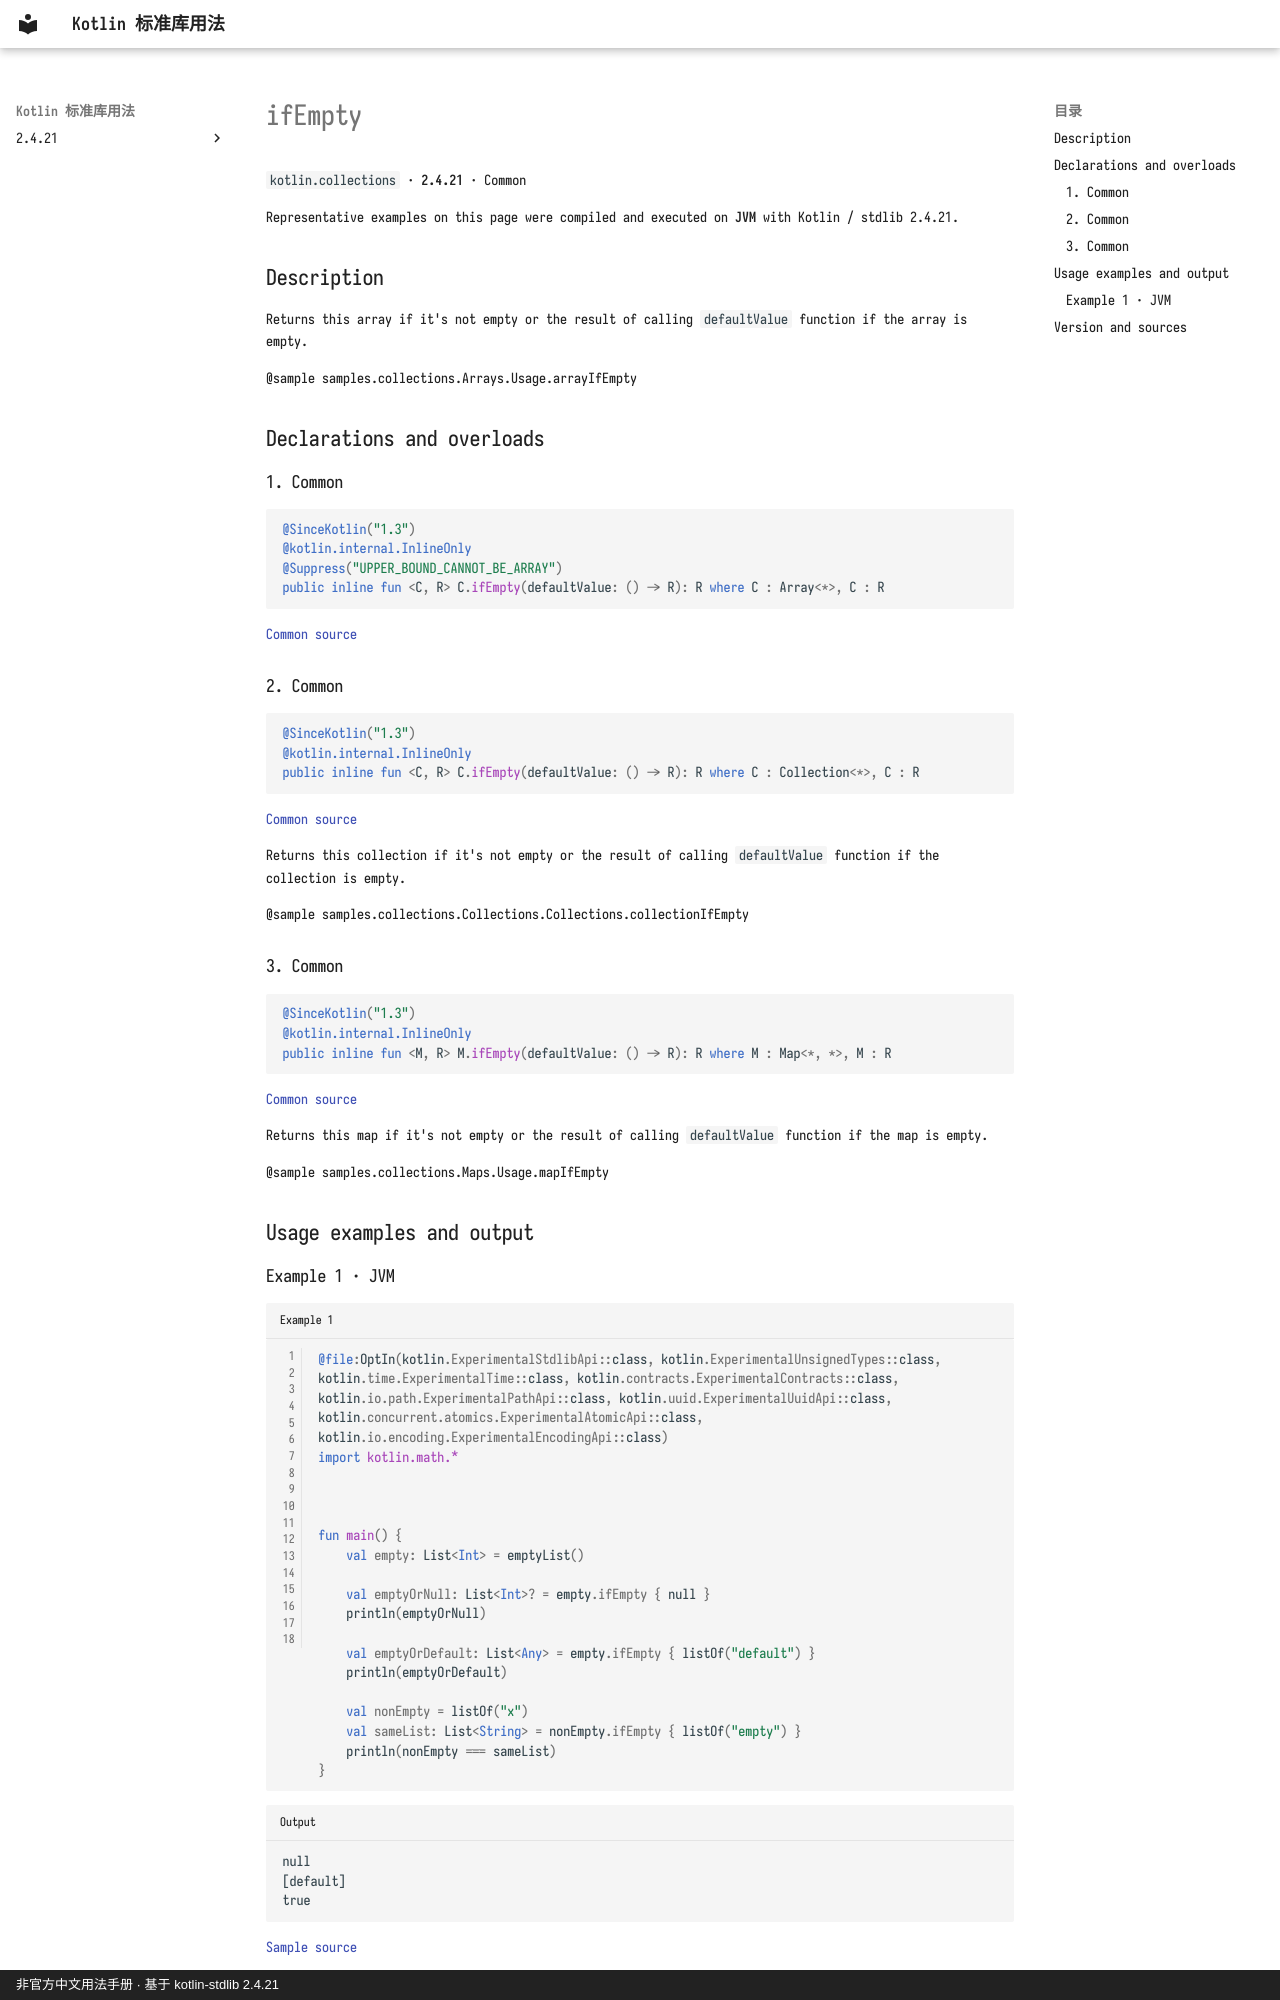

repository: oooooooko/kotlin-stdlib-docs · page: en/api/kotlin.collections/ifempty--e0fdc637/index.html · generator: mkdocs · copyright: 非官方中文用法手册 · 基于 kotlin-stdlib 2.4.21

# ifEmpty

`kotlin.collections` · **2.4.21** · Common

Representative examples on this page were compiled and executed on **JVM** with Kotlin / stdlib 2.4.21.

## Description

Returns this array if it's not empty
or the result of calling `defaultValue` function if the array is empty.

@sample samples.collections.Arrays.Usage.arrayIfEmpty

## Declarations and overloads

### 1. Common

```kotlin
@SinceKotlin("1.3")
@kotlin.internal.InlineOnly
@Suppress("UPPER_BOUND_CANNOT_BE_ARRAY")
public inline fun <C, R> C.ifEmpty(defaultValue: () -> R): R where C : Array<*>, C : R
```

[Common source](https://github.com/JetBrains/kotlin/blob/v2.4.21/libraries/stdlib/src/kotlin/collections/Arrays.kt#L67)

### 2. Common

```kotlin
@SinceKotlin("1.3")
@kotlin.internal.InlineOnly
public inline fun <C, R> C.ifEmpty(defaultValue: () -> R): R where C : Collection<*>, C : R
```

[Common source](https://github.com/JetBrains/kotlin/blob/v2.4.21/libraries/stdlib/src/kotlin/collections/Collections.kt#L274)

Returns this collection if it's not empty
or the result of calling `defaultValue` function if the collection is empty.

@sample samples.collections.Collections.Collections.collectionIfEmpty

### 3. Common

```kotlin
@SinceKotlin("1.3")
@kotlin.internal.InlineOnly
public inline fun <M, R> M.ifEmpty(defaultValue: () -> R): R where M : Map<*, *>, M : R
```

[Common source](https://github.com/JetBrains/kotlin/blob/v2.4.21/libraries/stdlib/src/kotlin/collections/Maps.kt#L228)

Returns this map if it's not empty
or the result of calling `defaultValue` function if the map is empty.

@sample samples.collections.Maps.Usage.mapIfEmpty

## Usage examples and output

### Example 1 · JVM

```kotlin title="Example 1" linenums="1"
@file:OptIn(kotlin.ExperimentalStdlibApi::class, kotlin.ExperimentalUnsignedTypes::class, kotlin.time.ExperimentalTime::class, kotlin.contracts.ExperimentalContracts::class, kotlin.io.path.ExperimentalPathApi::class, kotlin.uuid.ExperimentalUuidApi::class, kotlin.concurrent.atomics.ExperimentalAtomicApi::class, kotlin.io.encoding.ExperimentalEncodingApi::class)
import kotlin.math.*



fun main() {
    val empty: List<Int> = emptyList()

    val emptyOrNull: List<Int>? = empty.ifEmpty { null }
    println(emptyOrNull)

    val emptyOrDefault: List<Any> = empty.ifEmpty { listOf("default") }
    println(emptyOrDefault)

    val nonEmpty = listOf("x")
    val sameList: List<String> = nonEmpty.ifEmpty { listOf("empty") }
    println(nonEmpty === sameList)
}
```

```text title="Output"
null
[default]
true
```

[Sample source](https://github.com/JetBrains/kotlin/blob/v2.4.21/libraries/stdlib/samples/test/samples/collections/collections.kt#L56)
